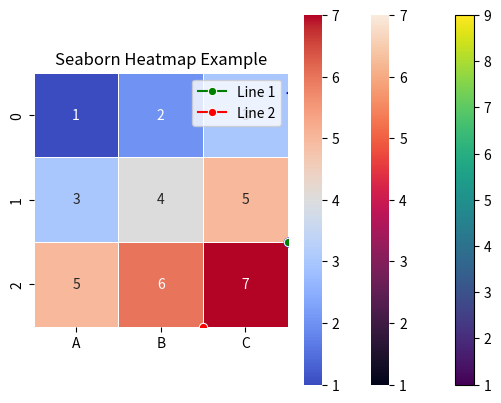
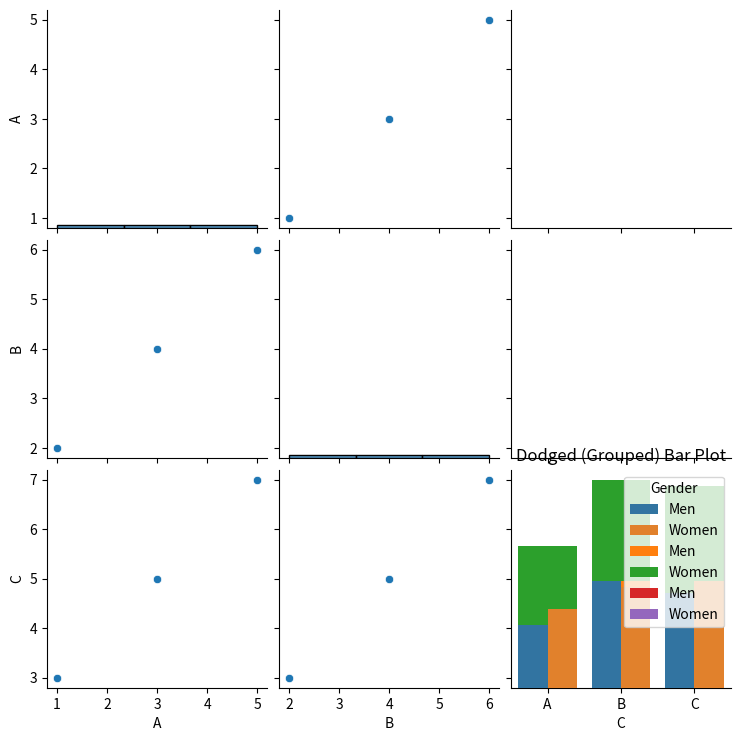
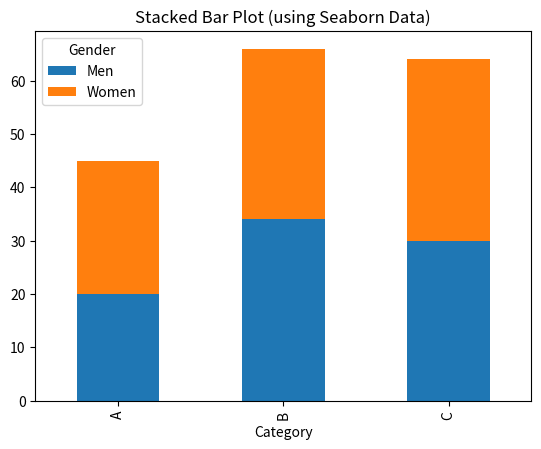
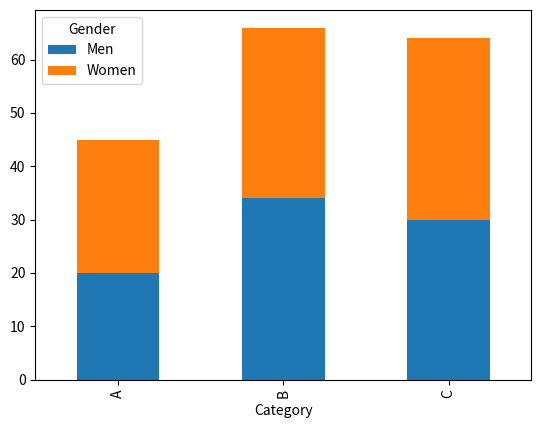

Python code for these plots, in order:
# Introduction to Matplotlib
# It is used to convert boring data into beautiful graphs and visualizations.

#RULES:
# 1. Ask the story/question. Don't start with chart directly.
# 2. Choose the right chart type or match the chart according to the data.
# 3. Keep it simple and label everything.
# 4. Use colors wisely and keep it simple and don't overdo it.
# Story -> Chart -> Clarity

#Seaborn uses matplotlib interanally for plotting graphs. It uses less code and also makes the graphs look better by default.
print('Intro to Matplotlib')
import matplotlib.pyplot as plt
import seaborn as sns
import numpy as np
import pandas as pd

print("Matplotlib imported successfully!")
## MATPLOTLIB BASICS:

print('Matplotlib Basics')
#Anatomy of a matplotlib plot:

#Structure: The entire window or figure that contains all the plot elements.
#Figure: The diagram or chart created using x and y axes which can be modified using various functions.
#Axes: The area where the data is plotted, including the x-axis and y-axis.
#Axis: The individual x-axis or y-axis that defines the scale and range of the data
#Labels: Textual information added to the plot, such as titles, axis labels, and legends.
#Title: The main heading of the plot that describes what the plot represents.
#Legend: A box that explains the symbols, colors, or patterns used in the plot to differentiate between different data types or categories.

#Categorical vs Numerical Columns:
#Categorical: Data that represents distinct categories or groups (e.g., colors, types, labels) basically text.
#Numerical: Data that represents continuous values or measurements (e.g., height, weight, temperature) basically numbers.

#Types of Data:
#Ordinal Data: Categorical data with a specific order or ranking (e.g., small, medium, large). Example: 10th,12th,Btech,Mtech,PhD,PostDoc is an ordinal data as there is a specific order/rank/sequence in these educational degrees. You can not go to PhD before completing 10th.
#Nominal Data: Categorical data without any specific order or ranking (e.g., colors, types of fruits).
#Discrete Data: Numerical data that can only take specific values and we can segregate (e.g., number of students in a class).
#Continuous Data: Numerical data that we can not segregate (e.g., sales values). 
#Time Series Data: Data that is collected over time, often used to analyze trends and patterns (e.g., stock prices over time).
#Quantitative Data: Numerical data that represents quantities or measurements (e.g., age, income, temperature).
#Qualitative Data: Categorical data that represents qualities or characteristics (e.g., colors, types of fruits, customer satisfaction levels).


x_val = [3,6,7]
y_val = [2,5,8]

plt.plot(x_val, y_val) #Plots a line graph with x_val on x-axis and y_val on y-axis
plt.show() #Displays the plot


# How to choose the right plot?
#Univariate vs Bivariate vs Multivariate:
#Univariate Analysis: Analyzing a single variable or feature in a dataset (e.g., histogram of ages). Ex: Like you are given just the age, so you can add conditions like less than 18, between 18-60, greater than 60 and plot a histogram.
#Bivariate Analysis: Analyzing the relationship between two variables or features in a dataset (e.g., scatter plot of height vs weight).
#Multivariate Analysis: Analyzing the relationships among three or more variables or features in a dataset (e.g., pair plot showing relationships among multiple features).


## UNIVARIATE PLOTS:

#Category of Plots:
#Categorical Plots: Bar Plot, Pie Chart, Count Plot
#Numerical Plots: Line Plot, Scatter Plot, Histogram, Box Plot

# BAR GRAPH EXAMPLE:
# X = category.index
# Y = category.values
# plt.figure(figsize=(8, 5)) #Sets the figure size to 8 inches wide and 5 inches tall
# plt.bar(X, Y, width=0.4, color='blue') #Plots a bar graph with categories A,B,C on x-axis and their corresponding values on y-axis
# plt.xticks(rotation=45, fontsize=10) #Rotates the x-axis labels by 45 degrees for better readability
# xticks represents the labels on x-axis
# plt.yticks(fontsize=10) #Sets the font size of y-axis labels to 10
# plt.xlabel('Categories', fontsize=12) #Sets the label for x-axis
# plt.ylabel('Values', fontsize=12) #Sets the label for y-axis
# plt.title('Bar Graph Example', fontsize=14) #Sets the title of the plot
# plt.show() #Displays the plot

# PIE CHART EXAMPLE: Displays proportion of each category (%)
# pyplot doesnot exist in seaborn
# plt.pie(data=[30, 20, 50], labels=['A', 'B', 'C'], colors=['red', 'blue', 'green'], autopct='%1.1f%%', startangle=140, explode=(0.1, 0, 0))

#Statistical Plots: Used to visualize statistical properties of data distributions like mean, median, variance, outliers.
#Examples: Box Plot, Violin Plot, Swarm Plot, Strip Plot, Histogram, Density Plot, Q-Q Plot

# HISTOGRAM EXAMPLE:
plt.hist(x_val, bins=5, color='blue', alpha=0.7) #Plots a histogram of x_val with 5 bins,(bars bydefault is 10)
sns.histplot(x_val, bins=5, color='blue', kde=True) #Seaborn histogram with KDE
plt.xlabel('X Values') #Sets the label for x-axis
plt.ylabel('Frequency') #Sets the label for y-axis
plt.title('Histogram Example') #Sets the title of the plot
plt.show() #Displays the plot
# This helps in understandig skewdness(
#  - left skewed: if the points are concentrated on the right, 
#  - right skewed: if the points are concentrated on the left, also in right, it should be positive always. 
#  - Normal distribution: bell shaped, ideal condition), kurtosis, outliers in the data

#KDE: Kernel Density Estimate
#It is a smoothed version of histogram that estimates the probability density function of a continuous random variable.
#It helps in visualizing the distribution of data points and identifying patterns or trends in the data.

# Mean = Median = Mode only when the data does not have any outliers and is perfectly symmetrical.

#BOX PLOT EXAMPLE: give view of numerical data of statical data in better way and also tells about the noise
# ---------------
# |     o       |     <- Outlier (data point that is significantly different from other data points)
# |     |        |   <- Maximum (Q3 + 1.5*IQR)           [UPPER WHISKER]
# |   -------   |   <- Q3 (75th percentile)
# |   |     |   |
# |   | --- |   |   <- Interquartile Range (IQR = Q3 - Q1) Median (50th percentile)
# |   |     |   |
# |   -------   |   <- Q1 (25th percentile) this point of data will be greater than 25% of the data (below) and less than 75% of the data (above)
# |     |       |                              [LOWER WHISKER]
# |     |       |   <- Minimum (Q1 - 1.5*IQR)
# ---------------       <-  Box Plot            

# plt.boxplot(x_val) #Plots a box plot of x_val


# Chart Type	Best For	                  Example
# Line Chart	Trends over time	          Sales over months
# Bar Graph	    Compare categories	          Revenue by product
# Pie Chart	    Part of a whole	              Market share
# Box Plot	    Data spread & outliers	      Test scores
# Histogram	    Data distribution	          Age or weight data
# Count Plot	Frequency of categories	      Count of users by city

# “Find the range in which most students scored” → Histogram
# If they said
# “Compare score distributions or check outliers” → Box Plot


## BIVARIATE PLOTS:

#Category of Plots:
#Numerical + Categorical Plots: Violin Plot, Swarm Plot, Strip Plot

## [Numerical + Numerical Plots: Heatmap, Pair Plot, Scatter Plot, Line Plot]
# LINE PLOT EXAMPLE: I can represent two numerical variables, like time and sales, using a line plot to show how sales change over time.
# We use it when:
# Continuous data points need to be connected to show trends over time or ordered categories.
# Highlighting/Comparing the overall trend or pattern in the data rather than individual data points.
# To see data over the time, sequential data.
# To visualize changes in data over intervals, such as stock prices, temperature changes, or sales figures over time.
# Example: To find which game was popular over the years, we can use line plot to show the trend of game popularity over time.

# MATPLOTLIB LINE PLOT EXAMPLE:
plt.plot(x_val, y_val, marker='o', linestyle='-', color='blue') #Plots a line graph with markers at each data point
plt.xlabel('X Values') #Sets the label for x-axis
plt.ylabel('Y Values') #Sets the label for y-axis
plt.title('Line Plot Example') #Sets the title of the plot
plt.xlim(0, 10) #Sets the x-axis limits from 0 to 10
plt.xlim(left=0, right=10) #Another way to set x-axis limits from 0 to 10
plt.show() #Displays the plot

# SEABORN LINE PLOT EXAMPLE:
sns.lineplot(x=x_val, y=y_val, marker='o', color='green', label='Line 1') # Can plot multiple lines in the same graph by adding another sns.lineplot() with different data
sns.lineplot(x=y_val, y=x_val, marker='o', color='red', label='Line 2')
plt.legend(loc='upper left') #Adds a legend to the plot at the specified location
plt.xlabel('X Values') #Sets the label for x-axis
plt.ylabel('Y Values') #Sets the label for y-axis
plt.title('Seaborn Line Plot Example') #Sets the title of the plot
plt.show() #Displays the plot - graph above this cmnd is freezed and for new changes you need to write above it

# SCATTER PLOT EXAMPLE:
# These are bubbles which don't connect with each other
# If there's too much data points, line plot may not help us distinguish between them, so we use scatter plot to see the distribution of data points.
# Example: Age of car vs Resale value of car, line plot won't help here as there are multiple cars with same age but different resale value, so scatter plot will help in visualizing the distribution of data points.
# In short we can say, if x has multiple y values for same x, we use scatter plot.

# MATPLOTLIB SCATTER PLOT EXAMPLE:
plt.scatter(x_val, y_val, color='blue', marker='o') #Plots a scatter plot with x_val on x-axis and y_val on y-axis
plt.xlabel('X Values') #Sets the label for x-axis
plt.ylabel('Y Values') #Sets the label for y-axis
plt.title('Scatter Plot Example') #Sets the title of the plot
plt.show() #Displays the plot

# SEABORN SCATTER PLOT EXAMPLE:
sns.scatterplot(x=x_val, y=y_val, color='green', marker='o') #Seaborn scatter plot
plt.xlabel('X Values') #Sets the label for x-axis
plt.ylabel('Y Values') #Sets the label for y-axis
plt.title('Seaborn Scatter Plot Example') #Sets the title of the plot
plt.show() #Displays the plot

#Correation: It means if one feature increases, the other feature also increases (positive correlation) or decreases (negative correlation).
# If one feature affects the other feature it has high correlation but if it doesnot affect the other feature it has low correlation.
# If one feature affects the other feature directly is called causation, but correlation doesnot imply causation.
# Correlation Coefficient: A numerical value between -1 and 1 that indicates the strength and direction of the linear relationship between two variables.
# +1 indicates a perfect positive correlation, -1 indicates a perfect negative correlation, and 0 indicates no correlation.
# We use heatmaps to visualize correlation matrices, which show the correlation coefficients between multiple variables in a dataset.

# HEATMAPS: They are grid like strcutural representation.
# Here, we want to understand the quantitative analysis between input and output data
# Scatter plot won't give you information about the quantity, it will just show how much of x matches with y, does not tell about how strong the relationship is.

# MATPLOTLIB HEATMAP:
# Example data
data = np.array([
    [1, 2, 3],
    [4, 5, 6],
    [7, 8, 9]
])

# Basic heatmap
plt.imshow(data, cmap='viridis', interpolation='nearest')

# Add colorbar and labels
plt.colorbar()
plt.title("Matplotlib Heatmap Example")
plt.xlabel("X-axis label")
plt.ylabel("Y-axis label")
plt.show()

# INFORMATION
# plt.imshow() → displays a 2D array as an image (each number = color).
# data → must be a NumPy array (not a DataFrame).
# cmap='viridis' → sets the color scheme.
# interpolation='nearest' → keeps sharp grid edges instead of smoothing.
# plt.colorbar() → adds the scale legend on the side.
# plt.xlabel() / plt.ylabel() → label the axes.

# SEABORN HEATMAPS:
data = pd.DataFrame({
    'A': [1, 3, 5],
    'B': [2, 4, 6],
    'C': [3, 5, 7]
})

# Basic heatmap
sns.heatmap(data)

# Optional customization
sns.heatmap(
    data,
    annot=True,         # write the values inside each cell
    cmap='coolwarm',    # color theme ('coolwarm', 'viridis', 'magma', etc.)
    linewidths=0.5,     # thin lines between the cells
    cbar=True           # display the color scale on the right
)

plt.title("Seaborn Heatmap Example")
plt.show()

# INFORMATION:
# sns.heatmap() → makes a grid where cell color = numeric value.
# data → any 2D data (DataFrame or array).
# annot=True → shows the actual numbers in each cell
# cmap='coolwarm' → defines color gradient (cool = low, warm = high).
# linewidths=0.5 → separates cells visually.
# cbar=True → adds a colorbar to explain the color scale.
# plt.title() and plt.show() → title and display.


# PAIR PLOT: If you want to test all the relationships between all the features wrt to scatter plot, and to understand their correlation with each other
# PAIR PLOT EXAMPLE:

sns.pairplot(data)
plt.show()
# If it is same column then we can see a histogram


## [Categorical + Categorical Plots: Clustered Bar Plot, Stacked Bar Plot, Dodged Bar Plot]
# Because both are text data, we need to use aggregation functions to summarize the data before plotting.
# For example, we can use count or mean to aggregate the data.

# STACKED BAR PLOT EXAMPLE: Want to check the ratio of each category with total
# In a stacked bar plot, we stack the bars on top of each other to show the total value and the contribution of each category.
# This is useful when we want to compare the total values across categories and also see the breakdown of each category.

# DODGED BAR PLOT EXAMPLE: compare in same/diff categories
# In a dodged bar plot, we place the bars next to each other instead of stacking them.
# This is useful when we want to compare the values of different categories side by side.

# EXAMPLE: How can we compare the top three publishers?

categories = ['A', 'B', 'C']
men = [20, 34, 30]
women = [25, 32, 34]

# MATPLOTLIB:
# STACKED
plt.bar(categories, men, label='Men')
plt.bar(categories, women, bottom=men, label='Women')  # stack on top
plt.xlabel('Category')
plt.ylabel('Value')
plt.title('Stacked Bar Plot')
plt.legend()
plt.show()

#DODGED
x = np.arange(len(categories))  # positions for bars
width = 0.35  # bar width

plt.bar(x - width/2, men, width, label='Men')
plt.bar(x + width/2, women, width, label='Women')

plt.xticks(x, categories)
plt.xlabel('Category')
plt.ylabel('Value')
plt.title('Dodged (Grouped) Bar Plot')
plt.legend()
plt.show()

# SEABORN:
#DODGED
df = pd.DataFrame({
    'Category': ['A', 'A', 'B', 'B', 'C', 'C'],
    'Gender': ['Men', 'Women'] * 3,
    'Value': [20, 25, 34, 32, 30, 34]
})

sns.barplot(x='Category', y='Value', hue='Gender', data=df)
plt.title('Dodged (Grouped) Bar Plot')
plt.show()

# Seaborn doesn’t have stacked bars by default,
# but you can achieve it by using Pandas + Matplotlib:
# STACKED
df_pivot = df.pivot_table(index='Category', columns='Gender', values='Value')
df_pivot.plot(kind='bar', stacked=True)
plt.title('Stacked Bar Plot (using Seaborn Data)')
plt.show()

#pd.crosstab() expects actual data (Series or arrays) — not just column names as strings.
stacked = pd.crosstab(index=df['Category'], columns=df['Gender'], values=df['Value'], aggfunc='sum')
stacked.plot(kind='bar', stacked=True)
plt.show()

# Matplotlib → Stacked
# Seaborn → Dodged

# You can use boxplot to know about the outliers and the comparisons btw categories

# PROJECTS:
# Title
# What did you do?
# Impact of your project?
# Hidden patterns
# Business Understanding